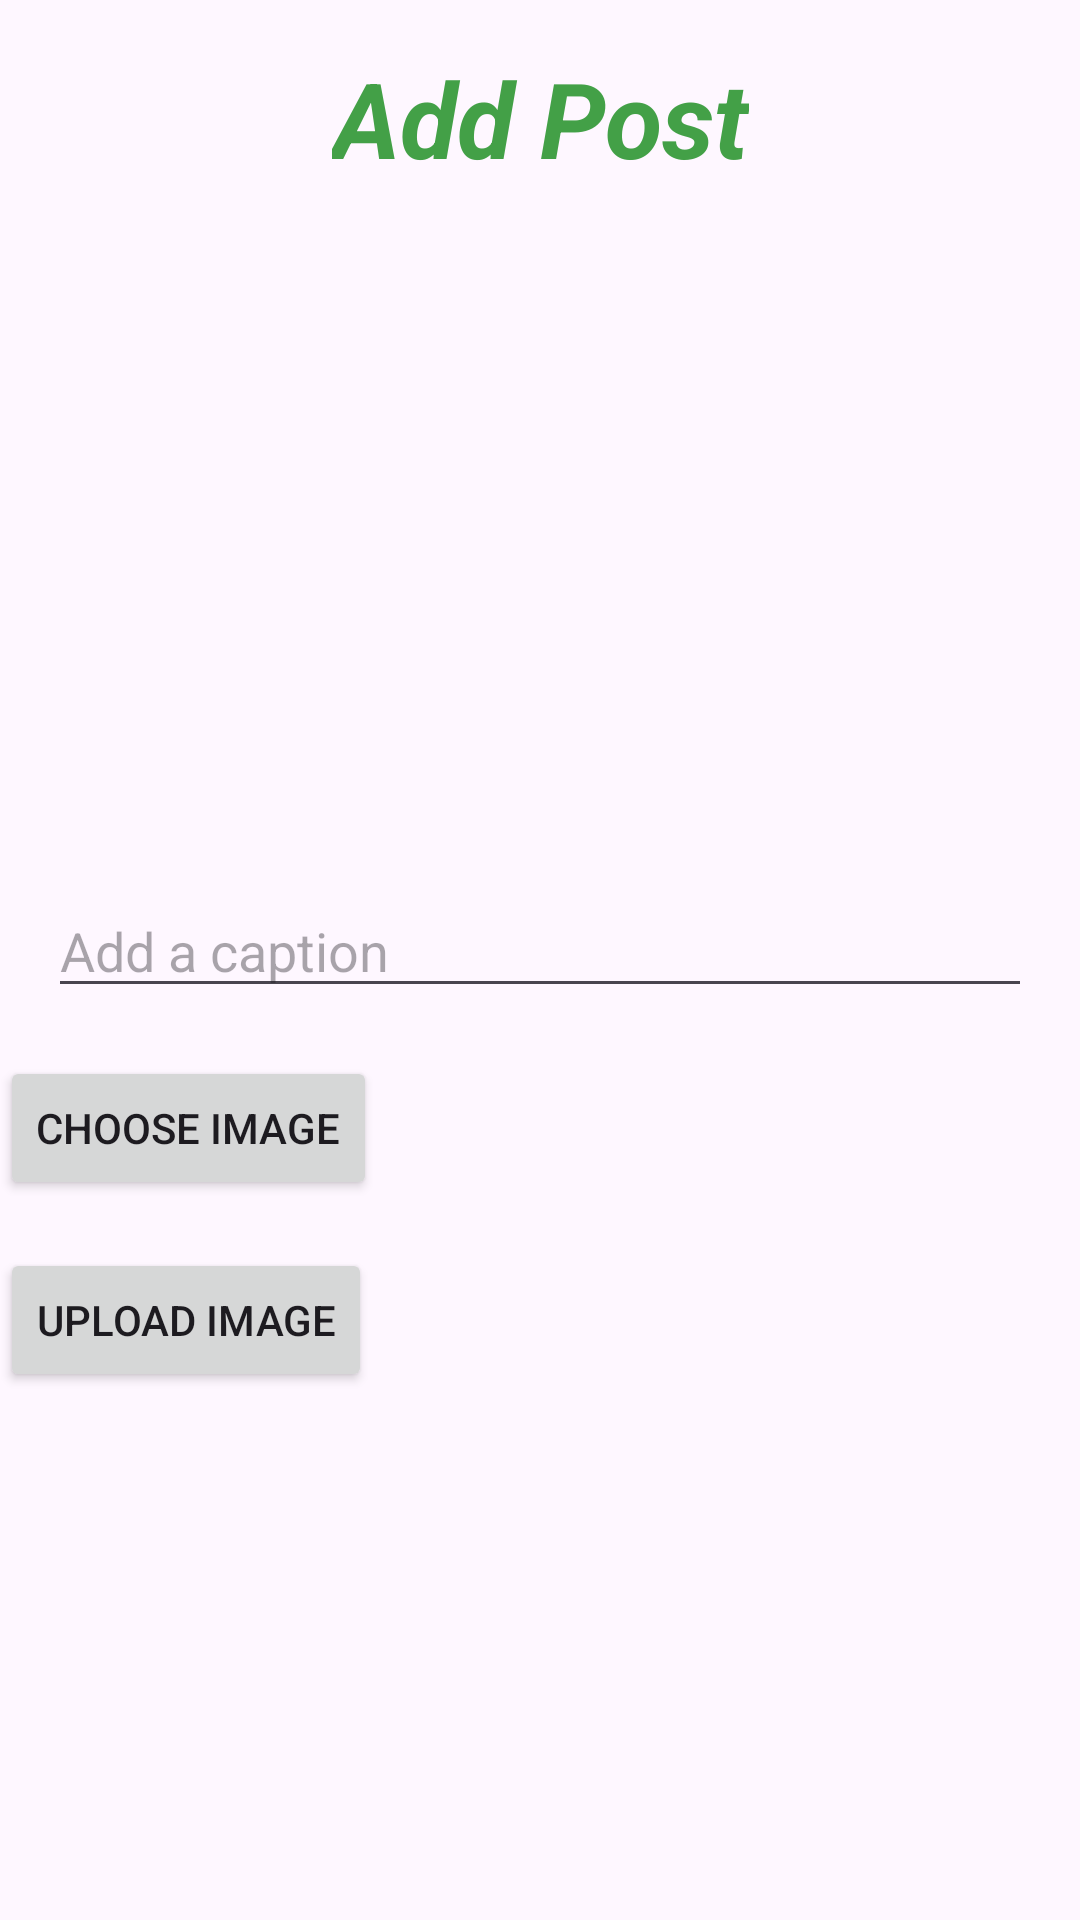

The Android layout XML behind this screen, and the referenced resources:
<!-- AndroidManifest.xml: application theme Theme.SessionExample -->
<!-- res/layout/activity_uploads.xml -->
<?xml version="1.0" encoding="utf-8"?>
<androidx.constraintlayout.widget.ConstraintLayout xmlns:android="http://schemas.android.com/apk/res/android"
    xmlns:app="http://schemas.android.com/apk/res-auto"
    xmlns:tools="http://schemas.android.com/tools"
    android:layout_width="match_parent"
    android:layout_height="match_parent"
    tools:context=".Uploads">

    <ProgressBar
        android:id="@+id/progressBar"
        style="?android:attr/progressBarStyle"
        android:layout_width="wrap_content"
        android:layout_height="wrap_content"
        android:visibility="invisible"
        app:layout_constraintBottom_toBottomOf="parent"
        app:layout_constraintEnd_toEndOf="parent"
        app:layout_constraintHorizontal_bias="0.5"
        app:layout_constraintStart_toStartOf="parent"
        app:layout_constraintTop_toTopOf="parent"
        app:layout_constraintVertical_bias="0.5" />

    <TextView
        android:id="@+id/addPost"
        android:layout_width="wrap_content"
        android:layout_height="wrap_content"
        android:layout_marginTop="16dp"
        android:text="Add Post"
        android:textColor="#43a047"
        android:textSize="35sp"
        android:textStyle="italic|bold"
        app:layout_constraintEnd_toEndOf="parent"
        app:layout_constraintStart_toStartOf="parent"
        app:layout_constraintTop_toTopOf="parent" />

    <ImageView
        android:id="@+id/imagePreview"
        android:layout_width="200dp"
        android:layout_height="200dp"
        android:layout_marginTop="16dp"
        android:scaleType="centerCrop"
        android:src="@drawable/baseline_person_24"
        app:layout_constraintEnd_toEndOf="parent"
        app:layout_constraintStart_toStartOf="parent"
        app:layout_constraintTop_toBottomOf="@id/addPost" />

    <EditText
        android:id="@+id/captionEditText"
        android:layout_width="0dp"
        android:layout_height="wrap_content"
        android:layout_marginStart="16dp"
        android:layout_marginTop="16dp"
        android:layout_marginEnd="16dp"
        android:hint="Add a caption"
        app:layout_constraintEnd_toEndOf="parent"
        app:layout_constraintStart_toStartOf="parent"
        app:layout_constraintTop_toBottomOf="@id/imagePreview" />

    <Button
        android:id="@+id/chooseImageButton"
        android:layout_width="wrap_content"
        android:layout_height="wrap_content"
        android:layout_marginTop="16dp"
        android:text="Choose Image"
        app:layout_constraintStart_toStartOf="parent"
        app:layout_constraintTop_toBottomOf="@id/captionEditText" />

    <Button
        android:id="@+id/uploadImageButton"
        android:layout_width="wrap_content"
        android:layout_height="wrap_content"
        android:layout_marginTop="16dp"
        android:text="Upload Image"
        app:layout_constraintStart_toStartOf="parent"
        app:layout_constraintTop_toBottomOf="@id/chooseImageButton" />

</androidx.constraintlayout.widget.ConstraintLayout>
<!-- resources referenced by this layout -->
<resources>
  <style name="Theme.SessionExample" parent="Base.Theme.SessionExample" />
  <style name="Base.Theme.SessionExample" parent="Theme.Material3.Light.NoActionBar">
          
          
      </style>
</resources>
